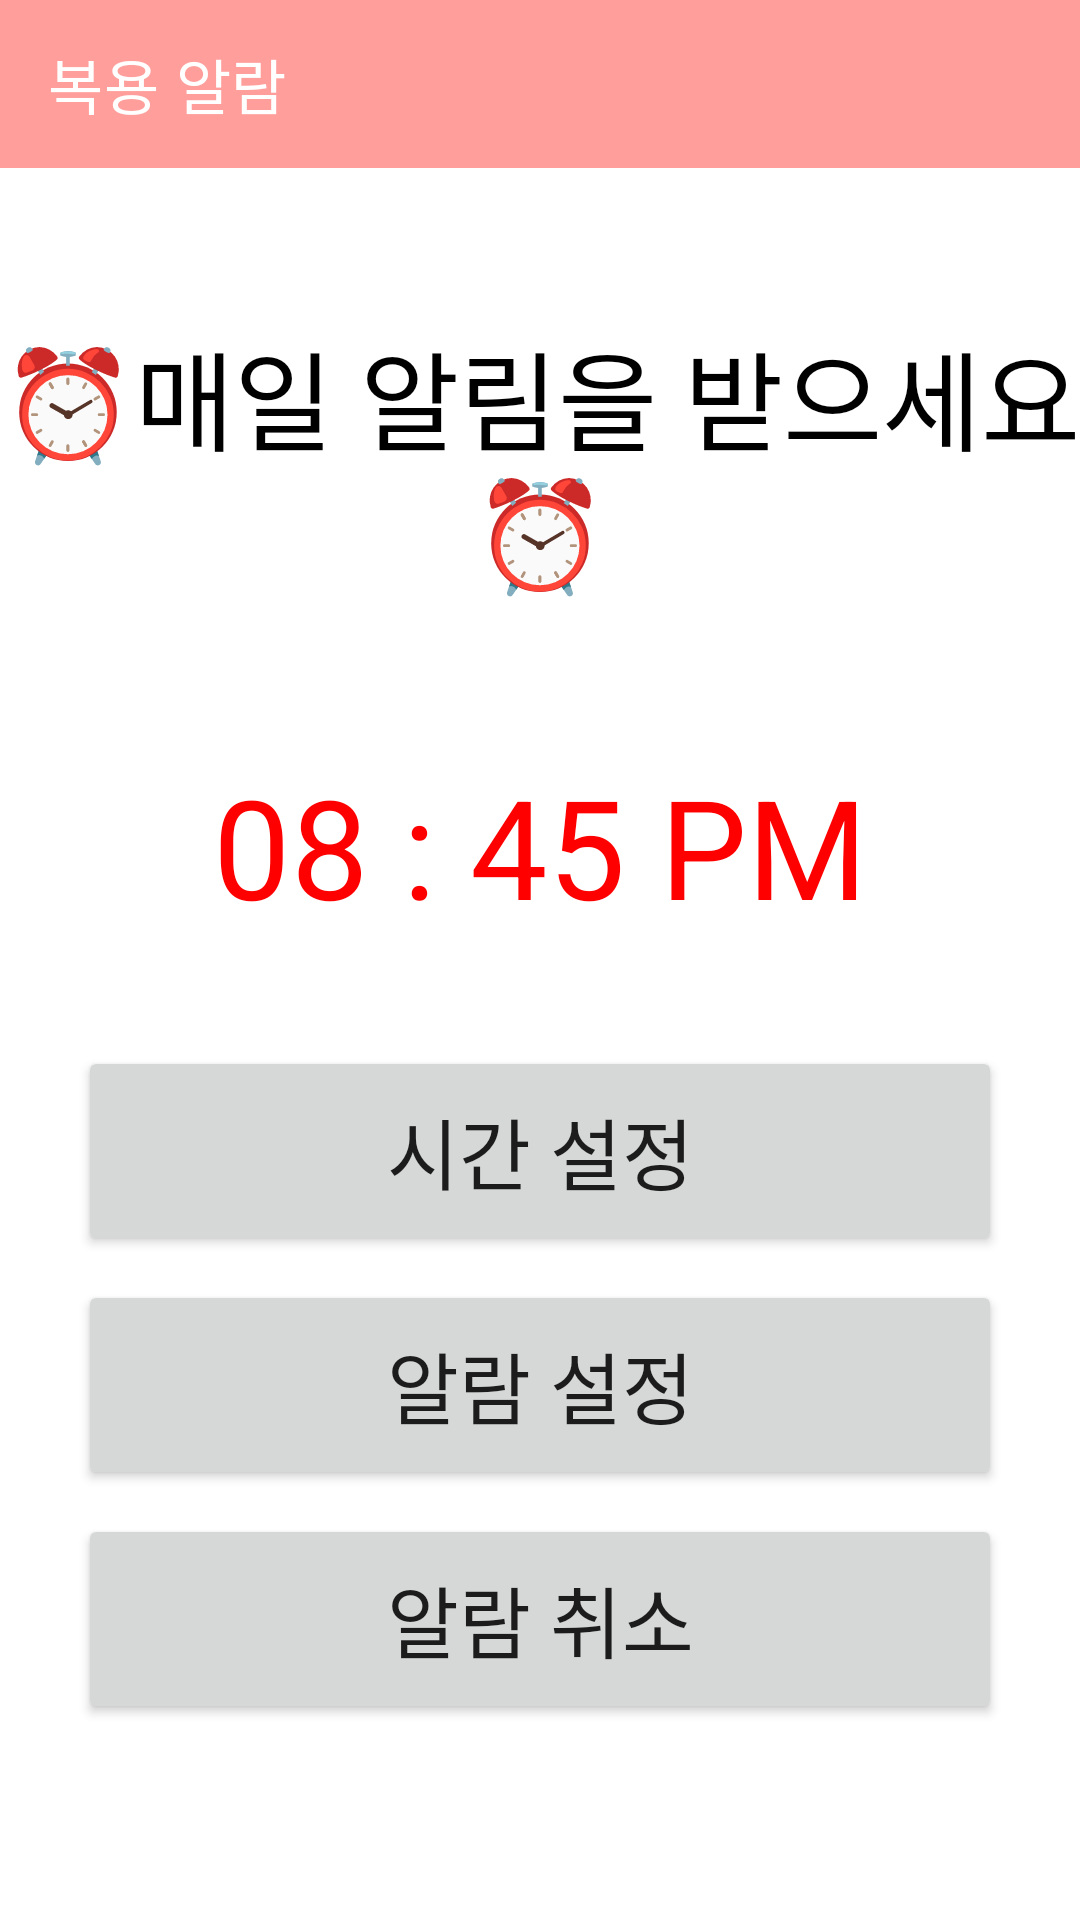

This screen was rendered from an Android layout file. Write that file and the resources it references.
<!-- AndroidManifest.xml: application theme Theme.Smart_Application -->
<!-- res/layout/activity_alarm.xml -->
<?xml version="1.0" encoding="utf-8"?>
<LinearLayout xmlns:android="http://schemas.android.com/apk/res/android"
    xmlns:tools="http://schemas.android.com/tools"
    android:layout_width="match_parent"
    android:layout_height="match_parent"
    xmlns:app="http://schemas.android.com/apk/res-auto"
    android:orientation="vertical"
    tools:context=".Alarm_Activity">

    <androidx.appcompat.widget.Toolbar
        android:id="@+id/toolbar"
        android:layout_width="match_parent"
        android:layout_height="wrap_content"
        android:background="@color/orange"
        app:layout_constraintEnd_toEndOf="parent"
        app:layout_constraintStart_toStartOf="parent"
        app:layout_constraintTop_toTopOf="parent"
        app:title="복용 알람"
        app:titleTextColor="@color/white">

    </androidx.appcompat.widget.Toolbar>

    <TextView
        android:layout_width = "match_parent"
        android:layout_height = "wrap_content"
        android:layout_marginTop="50dp"
        android:text="⏰매일 알림을 받으세요⏰"
        android:textAlignment="center"
        android:textColor="@color/black"
        android:textSize="36dp"/>

    <TextView
        android:id = "@+id/selectedTime"
        android:layout_width = "match_parent"
        android:layout_height = "wrap_content"
        android:layout_marginTop="50dp"
        android:text="08 : 45 PM"
        android:textAlignment="center"
        android:textColor="@color/red"
        android:textSize="46dp"/>

    <Button
        android:id="@+id/selectTimBtn"
        android:layout_width="match_parent"
        android:layout_height="70dp"
        android:layout_marginTop="36dp"
        android:layout_marginHorizontal="26dp"
        android:text="시간 설정"
        android:textSize="26dp" />

    <Button
        android:id="@+id/setAlarmBtn"
        android:layout_width="match_parent"
        android:layout_height="70dp"
        android:layout_marginTop="8dp"
        android:layout_marginHorizontal="26dp"
        android:text="알람 설정"
        android:textSize="26dp" />

    <Button
        android:id="@+id/cancelAlarmBtn"
        android:layout_width="match_parent"
        android:layout_height="70dp"
        android:layout_marginTop="8dp"
        android:layout_marginHorizontal="26dp"
        android:text="알람 취소"
        android:textSize="26dp" />



</LinearLayout>
<!-- resources referenced by this layout -->
<resources>
  <color name="black">#FF000000</color>
  <color name="orange">#FF9E9B</color>
  <color name="red">#FF0000</color>
  <color name="white">#FFFFFFFF</color>
  <style name="Theme.Smart_Application" parent="Theme.MaterialComponents.DayNight.NoActionBar">
          
          <item name="colorPrimary">@color/orange</item>
          <item name="colorPrimaryVariant">@color/black</item>
          <item name="colorOnPrimary">@color/white</item>
          
          <item name="colorSecondary">@color/teal_200</item>
          <item name="colorSecondaryVariant">@color/teal_700</item>
          <item name="colorOnSecondary">@color/black</item>
          
          <item name="android:statusBarColor" tools:targetApi="l">?attr/colorPrimaryVariant</item>
          
      </style>
  <color name="teal_200">#FF03DAC5</color>
  <color name="teal_700">#FF018786</color>
</resources>
